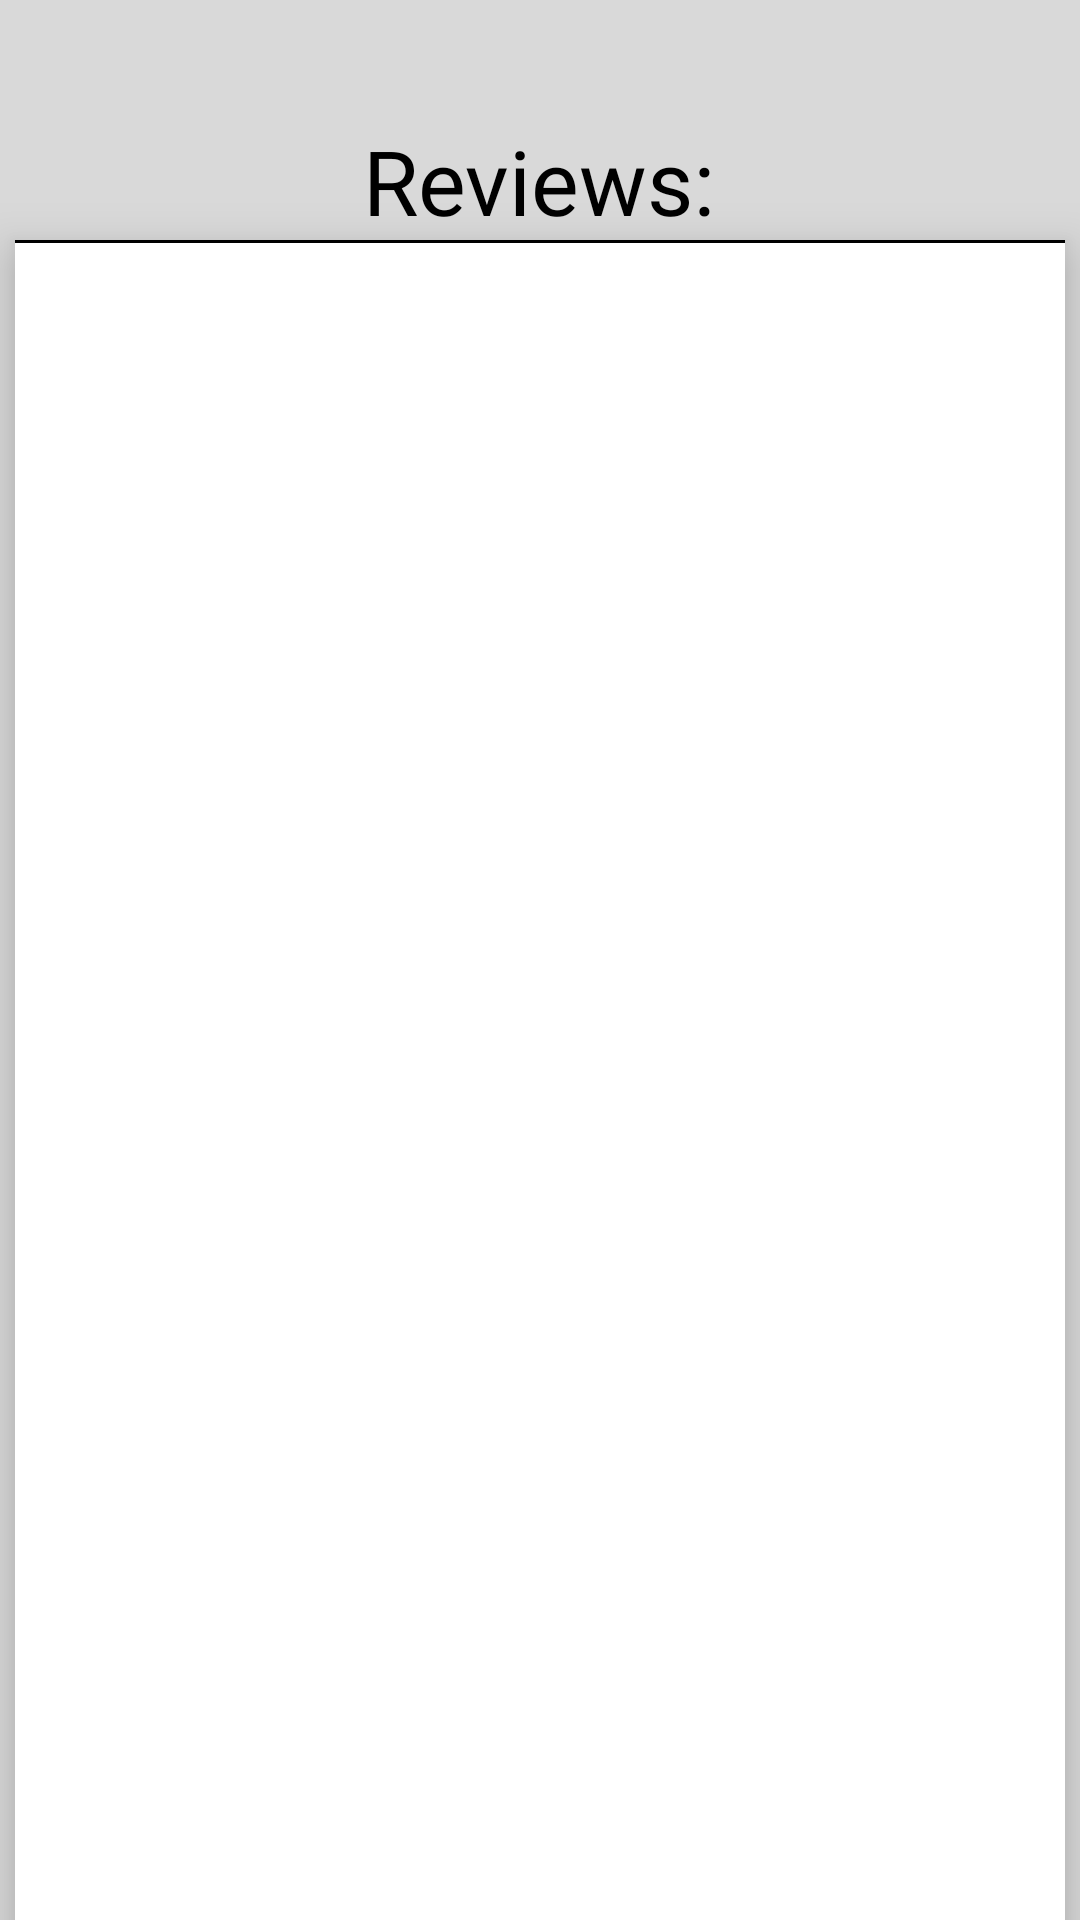

The Android layout XML behind this screen, and the referenced resources:
<!-- AndroidManifest.xml: application theme Theme.FlushHubProto -->
<!-- res/layout/list_of_individual_reviews.xml -->
<?xml version="1.0" encoding="utf-8"?>
<androidx.constraintlayout.widget.ConstraintLayout xmlns:android="http://schemas.android.com/apk/res/android"
    android:layout_width="match_parent"
    android:layout_height="match_parent"
    android:background="@color/fh_tool_bar">
    <LinearLayout
        android:layout_width="match_parent"
        android:layout_height="match_parent"
        android:orientation="vertical">
        <TextView
            android:layout_width="wrap_content"
            android:layout_height="40dp"
            android:text="@string/reviews"
            android:fontFamily="@font/ruda_bold"
            android:textSize="30sp"
            android:textColor="@color/black"
            android:layout_marginTop="40dp"
            android:layout_gravity="center">

        </TextView>
        <View
            android:layout_width="350dp"
            android:layout_height="1dp"
            android:background="@color/black"
            android:layout_gravity="center"
            >

        </View>

        <androidx.recyclerview.widget.RecyclerView
            android:id="@+id/individual_review_recycler_list"
            android:layout_width="350dp"
            android:layout_height="632dp"
            android:background="@color/white"
            android:elevation="10dp"
            android:layout_gravity="center">

        </androidx.recyclerview.widget.RecyclerView>
    </LinearLayout>


</androidx.constraintlayout.widget.ConstraintLayout>
<!-- resources referenced by this layout -->
<resources>
  <color name="black">#FF000000</color>
  <color name="fh_tool_bar">#D9D9D9</color>
  <color name="white">#FFFFFFFF</color>
  <string name="reviews">Reviews:</string>
  <style name="Theme.FlushHubProto" parent="Theme.MaterialComponents.DayNight.DarkActionBar">
          
          <item name="colorPrimary">@color/purple_500</item>
          <item name="colorPrimaryVariant">@color/purple_700</item>
          <item name="colorOnPrimary">@color/white</item>
          
          <item name="colorSecondary">@color/teal_200</item>
          <item name="colorSecondaryVariant">@color/teal_700</item>
          <item name="colorOnSecondary">@color/black</item>
          
          <item name="android:statusBarColor">?attr/colorPrimaryVariant</item>
          
      </style>
  <color name="purple_500">#A71C1C</color>
  <color name="purple_700">#FF3700B3</color>
  <color name="teal_200">@color/purple_500</color>
  <color name="teal_700">#FF018786</color>
</resources>
